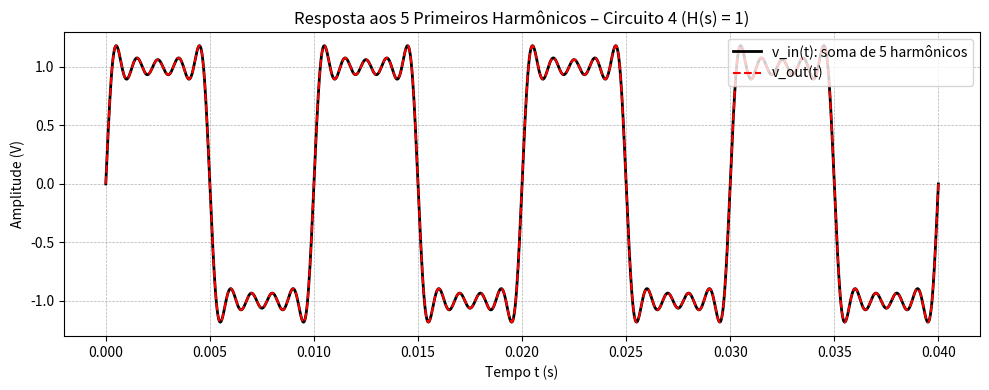

Reproduce this figure in Python.
import numpy as np
from scipy import signal
import matplotlib.pyplot as plt

# Parâmetros
f = 100                     # Hz
omega = 2 * np.pi * f       # rad/s
T = 1 / f
t = np.linspace(0, 4 * T, 2000)

# Harmônicos de ordem ímpar: n = 1, 3, 5, 7, 9
harmonics = [1, 3, 5, 7, 9]
v_in = np.zeros_like(t)

# Soma dos harmônicos
for n in harmonics:
    v_in += (4 / (n * np.pi)) * np.sin(n * omega * t)

# Saída do circuito (H(s)=1)
v_out = v_in

# Plot
plt.figure(figsize=(10, 4))
plt.plot(t, v_in, label='v_in(t): soma de 5 harmônicos', linewidth=2, color='black')
plt.plot(t, v_out, '--', label='v_out(t)', linewidth=1.5, color='red')
plt.title('Resposta aos 5 Primeiros Harmônicos – Circuito 4 (H(s) = 1)')
plt.xlabel('Tempo t (s)')
plt.ylabel('Amplitude (V)')
plt.grid(True, linestyle='--', linewidth=0.5)
plt.legend(loc='upper right')
plt.tight_layout()
plt.show()